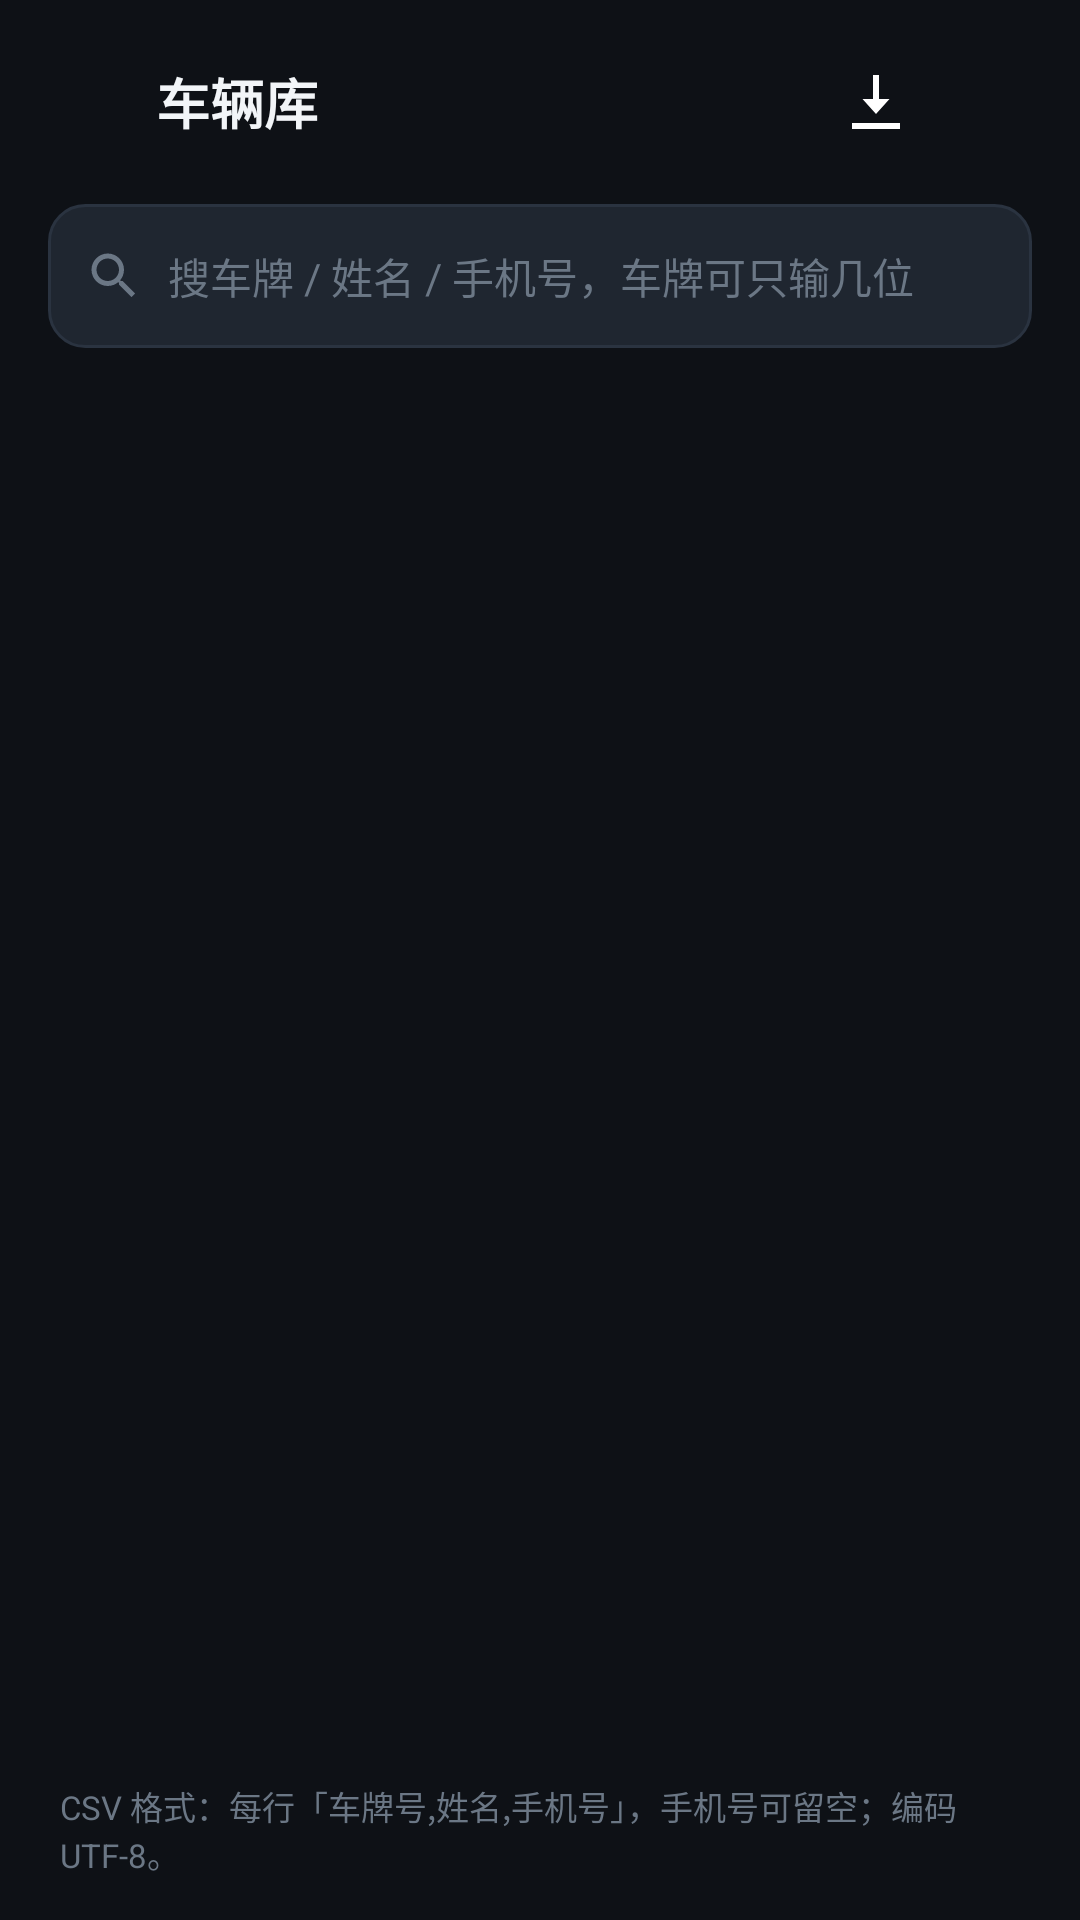

Here is an Android app screen rendered from its layout file. Give the layout XML and the strings, colors and styles it references.
<!-- AndroidManifest.xml: application theme Theme.PlateLookup -->
<!-- res/layout/activity_vehicle_list.xml -->
<?xml version="1.0" encoding="utf-8"?>
<LinearLayout xmlns:android="http://schemas.android.com/apk/res/android"
    android:layout_width="match_parent"
    android:layout_height="match_parent"
    android:background="@color/bg"
    android:orientation="vertical">

    <LinearLayout
        android:layout_width="match_parent"
        android:layout_height="wrap_content"
        android:gravity="center_vertical"
        android:orientation="horizontal"
        android:paddingStart="8dp"
        android:paddingTop="14dp"
        android:paddingEnd="8dp"
        android:paddingBottom="6dp">

        <ImageButton
            android:id="@+id/btnBack"
            android:layout_width="40dp"
            android:layout_height="40dp"
            android:background="?attr/selectableItemBackgroundBorderless"
            android:contentDescription="@string/cancel"
            android:padding="8dp"
            android:scaleType="fitCenter"
            android:src="@drawable/ic_back" />

        <TextView
            android:layout_width="0dp"
            android:layout_height="wrap_content"
            android:layout_marginStart="4dp"
            android:layout_weight="1"
            android:text="@string/title_library"
            android:textColor="@color/text_primary"
            android:textSize="18sp"
            android:textStyle="bold" />

        <TextView
            android:id="@+id/tvCount"
            android:layout_width="wrap_content"
            android:layout_height="wrap_content"
            android:layout_marginEnd="10dp"
            android:textColor="@color/text_tertiary"
            android:textSize="12sp" />

        <ImageButton
            android:id="@+id/btnImport"
            android:layout_width="40dp"
            android:layout_height="40dp"
            android:background="?attr/selectableItemBackgroundBorderless"
            android:contentDescription="@string/import_title"
            android:padding="8dp"
            android:scaleType="fitCenter"
            android:src="@drawable/ic_import" />

        <ImageButton
            android:id="@+id/btnAdd"
            android:layout_width="40dp"
            android:layout_height="40dp"
            android:background="?attr/selectableItemBackgroundBorderless"
            android:contentDescription="@string/dialog_add"
            android:padding="8dp"
            android:scaleType="fitCenter"
            android:src="@drawable/ic_add" />
    </LinearLayout>

    <LinearLayout
        android:layout_width="match_parent"
        android:layout_height="48dp"
        android:layout_marginStart="16dp"
        android:layout_marginTop="8dp"
        android:layout_marginEnd="16dp"
        android:background="@drawable/bg_input"
        android:gravity="center_vertical"
        android:orientation="horizontal"
        android:paddingStart="12dp"
        android:paddingEnd="12dp">

        <ImageView
            android:layout_width="20dp"
            android:layout_height="20dp"
            android:contentDescription="@string/search_hint"
            android:src="@drawable/ic_search" />

        <EditText
            android:id="@+id/etSearch"
            android:layout_width="0dp"
            android:layout_height="match_parent"
            android:layout_marginStart="8dp"
            android:layout_weight="1"
            android:background="@null"
            android:hint="@string/search_hint"
            android:imeOptions="actionSearch"
            android:inputType="text"
            android:maxLines="1"
            android:textColor="@color/text_primary"
            android:textColorHint="@color/text_tertiary"
            android:textSize="14sp" />
    </LinearLayout>

    <FrameLayout
        android:layout_width="match_parent"
        android:layout_height="0dp"
        android:layout_weight="1">

        <ListView
            android:id="@+id/list"
            android:layout_width="match_parent"
            android:layout_height="match_parent"
            android:clipToPadding="false"
            android:divider="@null"
            android:dividerHeight="10dp"
            android:paddingStart="16dp"
            android:paddingTop="12dp"
            android:paddingEnd="16dp"
            android:paddingBottom="16dp"
            android:scrollbars="none" />

        <TextView
            android:id="@+id/tvEmpty"
            android:layout_width="match_parent"
            android:layout_height="wrap_content"
            android:layout_gravity="center"
            android:gravity="center"
            android:lineSpacingExtra="4dp"
            android:paddingStart="40dp"
            android:paddingEnd="40dp"
            android:text="@string/empty_library"
            android:textColor="@color/text_tertiary"
            android:textSize="14sp"
            android:visibility="gone" />
    </FrameLayout>

    <TextView
        android:layout_width="match_parent"
        android:layout_height="wrap_content"
        android:paddingStart="20dp"
        android:paddingTop="6dp"
        android:paddingEnd="20dp"
        android:paddingBottom="14dp"
        android:text="@string/import_template"
        android:textColor="@color/text_tertiary"
        android:textSize="11sp" />

</LinearLayout>
<!-- resources referenced by this layout -->
<resources>
  <color name="bg">#0E1116</color>
  <color name="text_primary">#F2F5F8</color>
  <color name="text_tertiary">#6B7785</color>
  <!-- drawable bg_input (drawable) -->
  <?xml version="1.0" encoding="utf-8"?>
  <shape xmlns:android="http://schemas.android.com/apk/res/android">
      <solid android:color="@color/surface_high" />
      <corners android:radius="12dp" />
      <stroke android:width="1dp" android:color="@color/stroke" />
  </shape>
  <!-- drawable ic_import (drawable) -->
  <vector xmlns:android="http://schemas.android.com/apk/res/android"
      android:width="24dp"
      android:height="24dp"
      android:viewportWidth="24"
      android:viewportHeight="24">
      <path
          android:fillColor="#FFFFFF"
          android:pathData="M11,3h2v8h3.5l-4.5,5 -4.5,-5h3.5z" />
      <path
          android:fillColor="#FFFFFF"
          android:pathData="M4,19h16v2h-16z" />
  </vector>
  <!-- drawable ic_search (drawable) -->
  <vector xmlns:android="http://schemas.android.com/apk/res/android"
      android:width="20dp"
      android:height="20dp"
      android:viewportWidth="24"
      android:viewportHeight="24">
      <path
          android:fillColor="#6B7785"
          android:pathData="M15.5,14h-0.79l-0.28,-0.27C15.41,12.59 16,11.11 16,9.5 16,5.91 13.09,3 9.5,3S3,5.91 3,9.5 5.91,16 9.5,16c1.61,0 3.09,-0.59 4.23,-1.57l0.27,0.28v0.79l5,4.99L20.49,19l-4.99,-5zM9.5,14C7.01,14 5,11.99 5,9.5S7.01,5 9.5,5 14,7.01 14,9.5 11.99,14 9.5,14z" />
  </vector>
  <string name="cancel">取消</string>
  <string name="dialog_add">新增车辆</string>
  <string name="empty_library">车辆库还是空的，点右上角「新增」或「导入」。</string>
  <string name="import_template">CSV 格式：每行「车牌号,姓名,手机号」，手机号可留空；编码 UTF-8。</string>
  <string name="import_title">导入 CSV</string>
  <string name="search_hint">搜车牌 / 姓名 / 手机号，车牌可只输几位</string>
  <string name="title_library">车辆库</string>
  <style name="Theme.PlateLookup" parent="Theme.AppCompat.NoActionBar">
          <item name="colorPrimary">@color/accent</item>
          <item name="colorPrimaryDark">@color/bg</item>
          <item name="colorAccent">@color/accent</item>
          <item name="android:windowBackground">@color/bg</item>
          <item name="android:colorBackground">@color/surface</item>
          <item name="android:statusBarColor">@color/bg</item>
          <item name="android:navigationBarColor">@color/bg</item>
          <item name="android:textColorPrimary">@color/text_primary</item>
          <item name="android:textColorSecondary">@color/text_secondary</item>
          <item name="android:textColorHint">@color/text_tertiary</item>
          <item name="alertDialogTheme">@style/Theme.PlateLookup.Dialog</item>
      </style>
  <color name="surface_high">#1F2630</color>
  <color name="stroke">#2A3340</color>
  <color name="accent">#FFB020</color>
  <color name="surface">#171C23</color>
  <color name="text_secondary">#9AA6B4</color>
  <style name="Theme.PlateLookup.Dialog" parent="Theme.AppCompat.Dialog.Alert">
          <item name="colorAccent">@color/accent</item>
          <item name="android:textColorPrimary">@color/text_primary</item>
          <item name="android:windowBackground">@drawable/bg_dialog</item>
          <item name="android:backgroundDimAmount">0.6</item>
      </style>
</resources>
